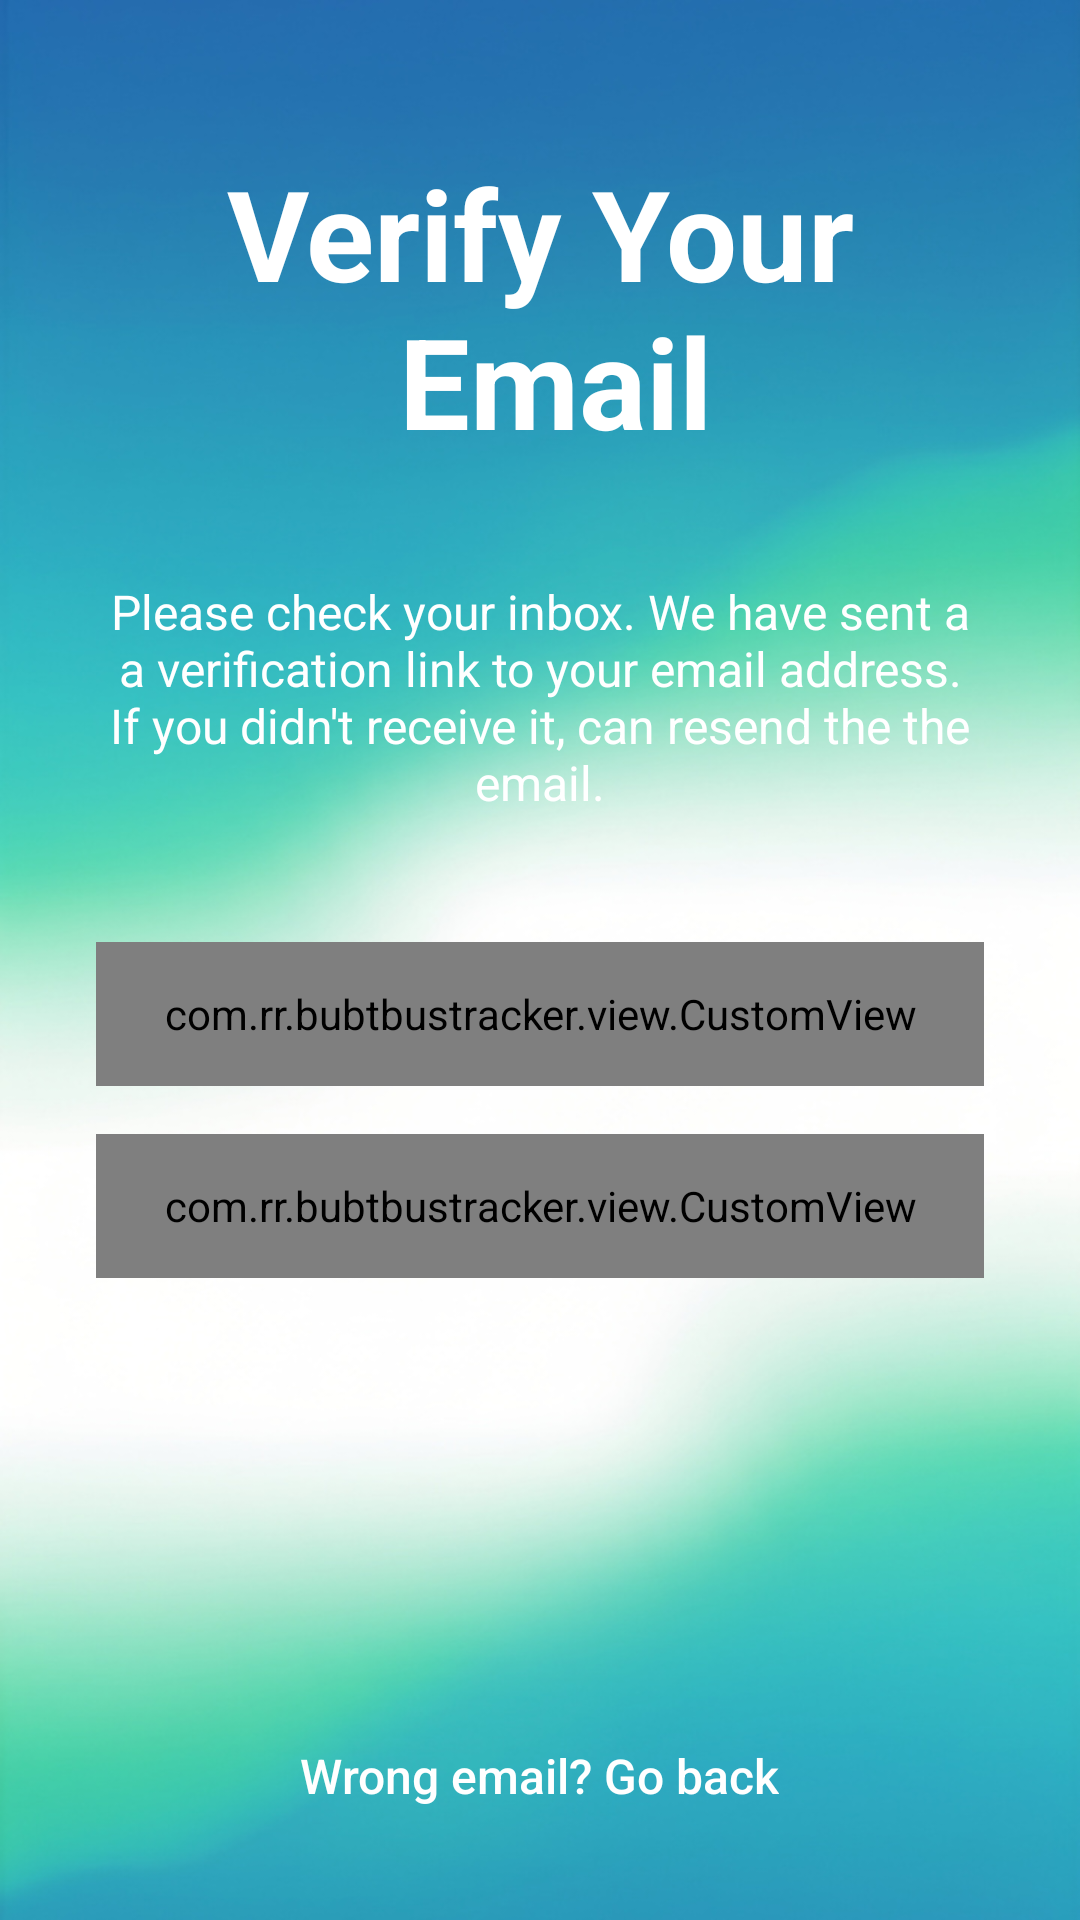

Produce the Android XML layout that renders to this screen, including the resource entries it uses.
<!-- AndroidManifest.xml: application theme Theme.SplashScreen -->
<!-- res/layout/fragment_verification.xml -->
<LinearLayout xmlns:android="http://schemas.android.com/apk/res/android"
    xmlns:tools="http://schemas.android.com/tools"
    xmlns:app="http://schemas.android.com/apk/res-auto"
    android:layout_width="match_parent"
    android:layout_height="match_parent"
    android:orientation="vertical"
    android:background="@drawable/main_bg">

    <LinearLayout
        android:orientation="vertical"
        android:layout_width="match_parent"
        android:layout_height="wrap_content"
        android:layout_weight="1">

        <LinearLayout
            android:layout_weight="1"
            android:layout_width="match_parent"
            android:layout_height="match_parent"
            android:gravity="center_horizontal|bottom"
            tools:ignore="NestedWeights">

            <TextView
                android:layout_width="wrap_content"
                android:layout_height="wrap_content"
                android:text="@string/verify_your_email"
                android:textColor="@color/white"
                android:textAlignment="center"
                android:textSize="42sp"
                android:textStyle="bold" />

        </LinearLayout>

        <LinearLayout
            android:layout_weight="1"
            android:gravity="center"
            android:layout_width="match_parent"
            android:layout_height="match_parent">

            <TextView
                android:id="@+id/details"
                android:padding="12dp"
                android:layout_marginLeft="20dp"
                android:layout_marginRight="20dp"
                android:layout_width="wrap_content"
                android:layout_height="wrap_content"
                android:text="@string/verify_desc"
                android:textColor="@color/white"
                android:textAlignment="center"
                android:textIsSelectable="true"
                android:textSize="16sp"/>

        </LinearLayout>

        <com.rr.bubtbustracker.view.CustomView
            android:id="@+id/check_status"
            android:layout_width="match_parent"
            android:layout_height="48dp"
            android:clickable="true"
            android:focusable="true"
            android:layout_marginTop="4dp"
            android:layout_marginLeft="32dp"
            android:layout_marginRight="32dp"
            android:layout_marginBottom="8dp"
            app:cornerRadius="250dp"
            app:strokeWidth="1dp"
            app:rippleColor="@color/white"
            app:bgColor="@color/blue">

            <TextView
                android:layout_width="wrap_content"
                android:layout_height="wrap_content"
                android:layout_gravity="center"
                android:text="@string/check_verification_status"
                android:textColor="@color/white"
                android:textSize="16sp"
                android:textStyle="bold"
                tools:ignore="RtlSymmetry" />

        </com.rr.bubtbustracker.view.CustomView>

        <com.rr.bubtbustracker.view.CustomView
            android:id="@+id/resend_email"
            android:layout_width="match_parent"
            android:layout_height="48dp"
            android:clickable="true"
            android:focusable="true"
            android:layout_marginTop="8dp"
            android:layout_marginLeft="32dp"
            android:layout_marginRight="32dp"
            android:layout_marginBottom="4dp"
            app:cornerRadius="250dp"
            app:strokeWidth="1dp"
            app:rippleColor="@color/white"
            app:bgColor="@color/blue">

            <TextView
                android:layout_width="wrap_content"
                android:layout_height="wrap_content"
                android:layout_gravity="center"
                android:text="@string/resend_verification_email"
                android:textColor="@color/white"
                android:textSize="16sp"
                android:textStyle="bold"
                tools:ignore="RtlSymmetry" />

        </com.rr.bubtbustracker.view.CustomView>

    </LinearLayout>

    <LinearLayout
        android:orientation="vertical"
        android:layout_width="match_parent"
        android:layout_height="wrap_content"
        android:layout_weight="1">

        <LinearLayout
            android:layout_weight="1"
            android:orientation="horizontal"
            android:layout_width="match_parent"
            android:layout_height="match_parent"
            android:gravity="center_horizontal"
            tools:ignore="NestedWeights">

            <LinearLayout
                android:id="@+id/timer_view"
                android:layout_marginTop="12dp"
                android:gravity="center"
                android:visibility="invisible"
                android:layout_width="wrap_content"
                android:layout_height="wrap_content">

                <ImageView
                    android:layout_width="36dp"
                    android:layout_height="36dp"
                    android:src="@drawable/ic_timer"
                    tools:ignore="ContentDescription" />

                <TextView
                    android:id="@+id/resend_time"
                    android:layout_marginStart="2dp"
                    android:text="@string/resend_in_n0_59"
                    android:textColor="#757575"
                    android:textSize="14sp"
                    android:layout_width="wrap_content"
                    android:layout_height="wrap_content"/>

            </LinearLayout>

        </LinearLayout>

        <LinearLayout
            android:layout_weight="1"
            android:gravity="bottom|center_horizontal"
            android:layout_width="match_parent"
            android:layout_height="match_parent">

            <Button
                android:id="@+id/go_back"
                android:layout_width="wrap_content"
                android:layout_height="wrap_content"
                android:layout_marginBottom="12dp"
                android:text="@string/wrong_email_go_back"
                android:textColor="@color/white"
                android:paddingLeft="12dp"
                android:paddingRight="12dp"
                android:paddingTop="4dp"
                android:paddingBottom="4dp"
                android:textAllCaps="false"
                android:background="?attr/selectableItemBackground"
                android:textSize="16sp"/>

        </LinearLayout>

    </LinearLayout>

</LinearLayout>
<!-- resources referenced by this layout -->
<resources>
  <color name="blue">#FF2090E4</color>
  <color name="white">#FFFFFFFF</color>
  <!-- drawable ic_timer: png bitmap (drawable, 2214 bytes) -->
  <!-- drawable main_bg: png bitmap (drawable, 420672 bytes) -->
  <string name="check_verification_status">Check Verification Status</string>
  <string name="resend_in_n0_59">Resend in\n0:59</string>
  <string name="resend_verification_email">Resend Verification Email</string>
  <string name="verify_desc">Please check your inbox. We have sent a a verification link to your email address. If you didn\'t receive it, can resend the the email.</string>
  <string name="verify_your_email">Verify Your\n Email</string>
  <string name="wrong_email_go_back">Wrong email? Go back</string>
  <style name="Theme.SplashScreen" parent="NoStatusBar">
          <item name="android:windowBackground">@drawable/splash_background</item>
          <item name="android:windowNoTitle">true</item>
          <item name="android:windowContentOverlay">@null</item>
          <item name="android:navigationBarColor">@android:color/transparent</item>
      </style>
  <style name="NoStatusBar" parent="Theme.BUBTBusTracker">
          <item name="android:statusBarColor">@android:color/transparent</item>
          <item name="android:windowTranslucentStatus">false</item>
          <item name="android:windowDrawsSystemBarBackgrounds">true</item>
      </style>
  <!-- drawable splash_background (drawable) -->
  <?xml version="1.0" encoding="utf-8"?>
  <layer-list xmlns:tools="http://schemas.android.com/tools"
      xmlns:android="http://schemas.android.com/apk/res/android">
  
      <item android:drawable="@drawable/splash_bg"/>
  
      <item
          android:drawable="@drawable/app_logo_round"
          android:width="220dp"
          android:height="220dp"
          android:gravity="center"
          android:bottom="180dp"
          tools:ignore="UnusedAttribute" />
  
      <item android:drawable="@drawable/app_logo_text"
          android:width="160dp"
          android:height="80dp"
          android:top="150dp"
          android:gravity="center"
          tools:ignore="UnusedAttribute" />
  
  </layer-list>
  <style name="Theme.BUBTBusTracker" parent="Theme.MaterialComponents.Light.NoActionBar">
          <item name="colorPrimary">#256CAE</item>
          <item name="colorOnPrimary">#FFFFFF</item>
          <item name="colorSecondary">#2A9DB8</item>
      </style>
  <!-- drawable splash_bg: webp bitmap (drawable, 7070 bytes) -->
  <!-- drawable app_logo_round: png bitmap (drawable, 168020 bytes) -->
  <!-- drawable app_logo_text: png bitmap (drawable, 67119 bytes) -->
</resources>
